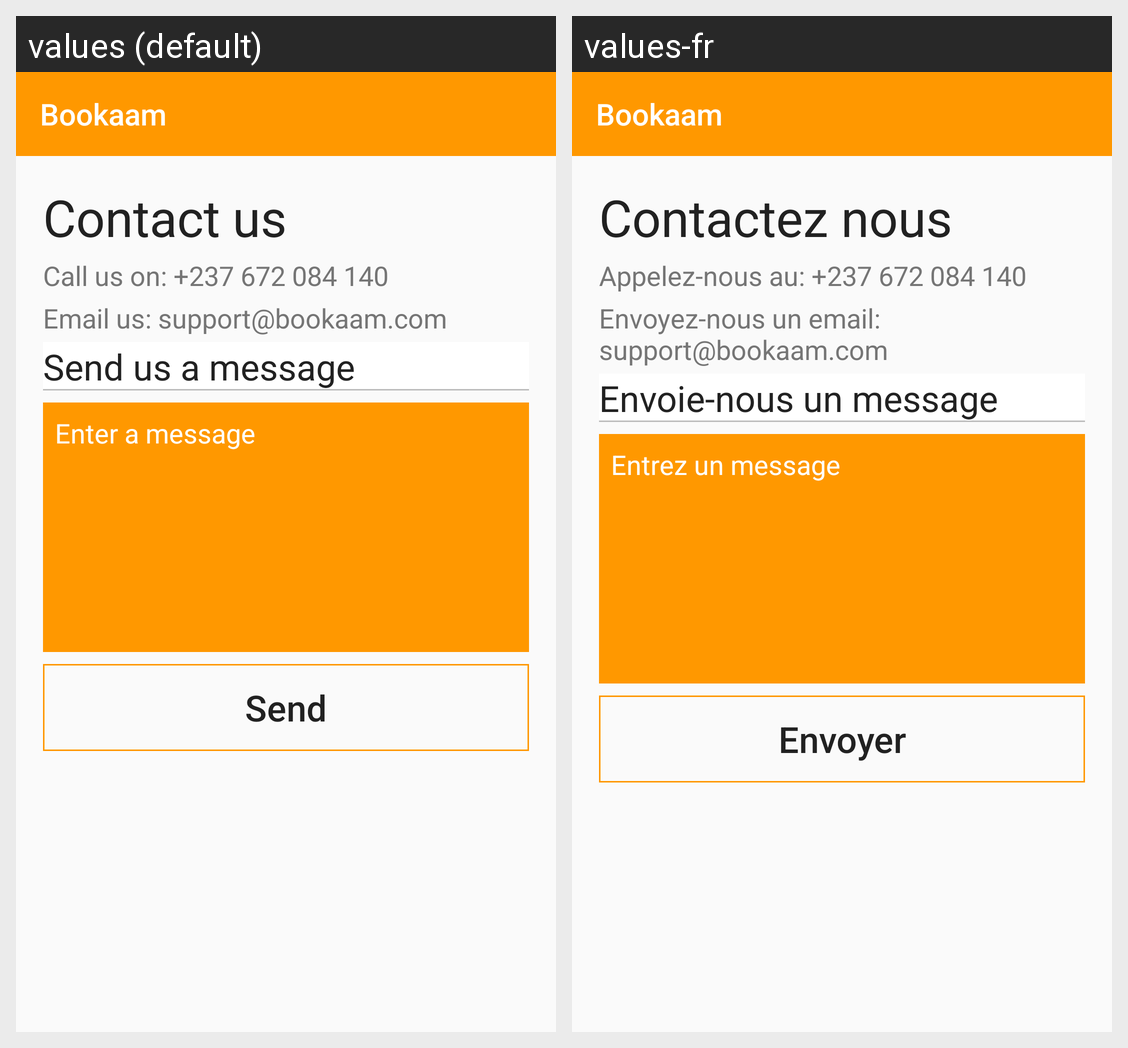

For this localized Android screen grid, give each drawn string resource with its value in every locale shown.
Android screen res/layout/activity_contact.xml rendered under 2 locales, left to right: values (default), values-fr. Device: Nexus 5 (rendered at 1080×1920; each locale shown at half size, 540×960, under a caption strip naming it); theme Theme.AppCompat.Light.NoActionBar.
Strings drawn on this screen, with the default value and each locale's value (text and hints the layout hard-codes, and strings that could not be matched under every locale, appear in the picture but are not listed):

app_name
  values: Bookaam
  values-fr: Bookaam

contact_us
  values: Contact us
  values-fr: Contactez nous

call_us_on_237_672_084_140
  values: Call us on: +237 672 084 140
  values-fr: Appelez-nous au: +237 672 084 140

email_us_support_bookaam_com
  values: Email us: support@bookaam.com
  values-fr: Envoyez-nous un email: support@bookaam.com

send_us_a_message
  values: Send us a message
  values-fr: Envoie-nous un message

enter_a_message
  values: Enter a message
  values-fr: Entrez un message

send
  values: Send
  values-fr: Envoyer
